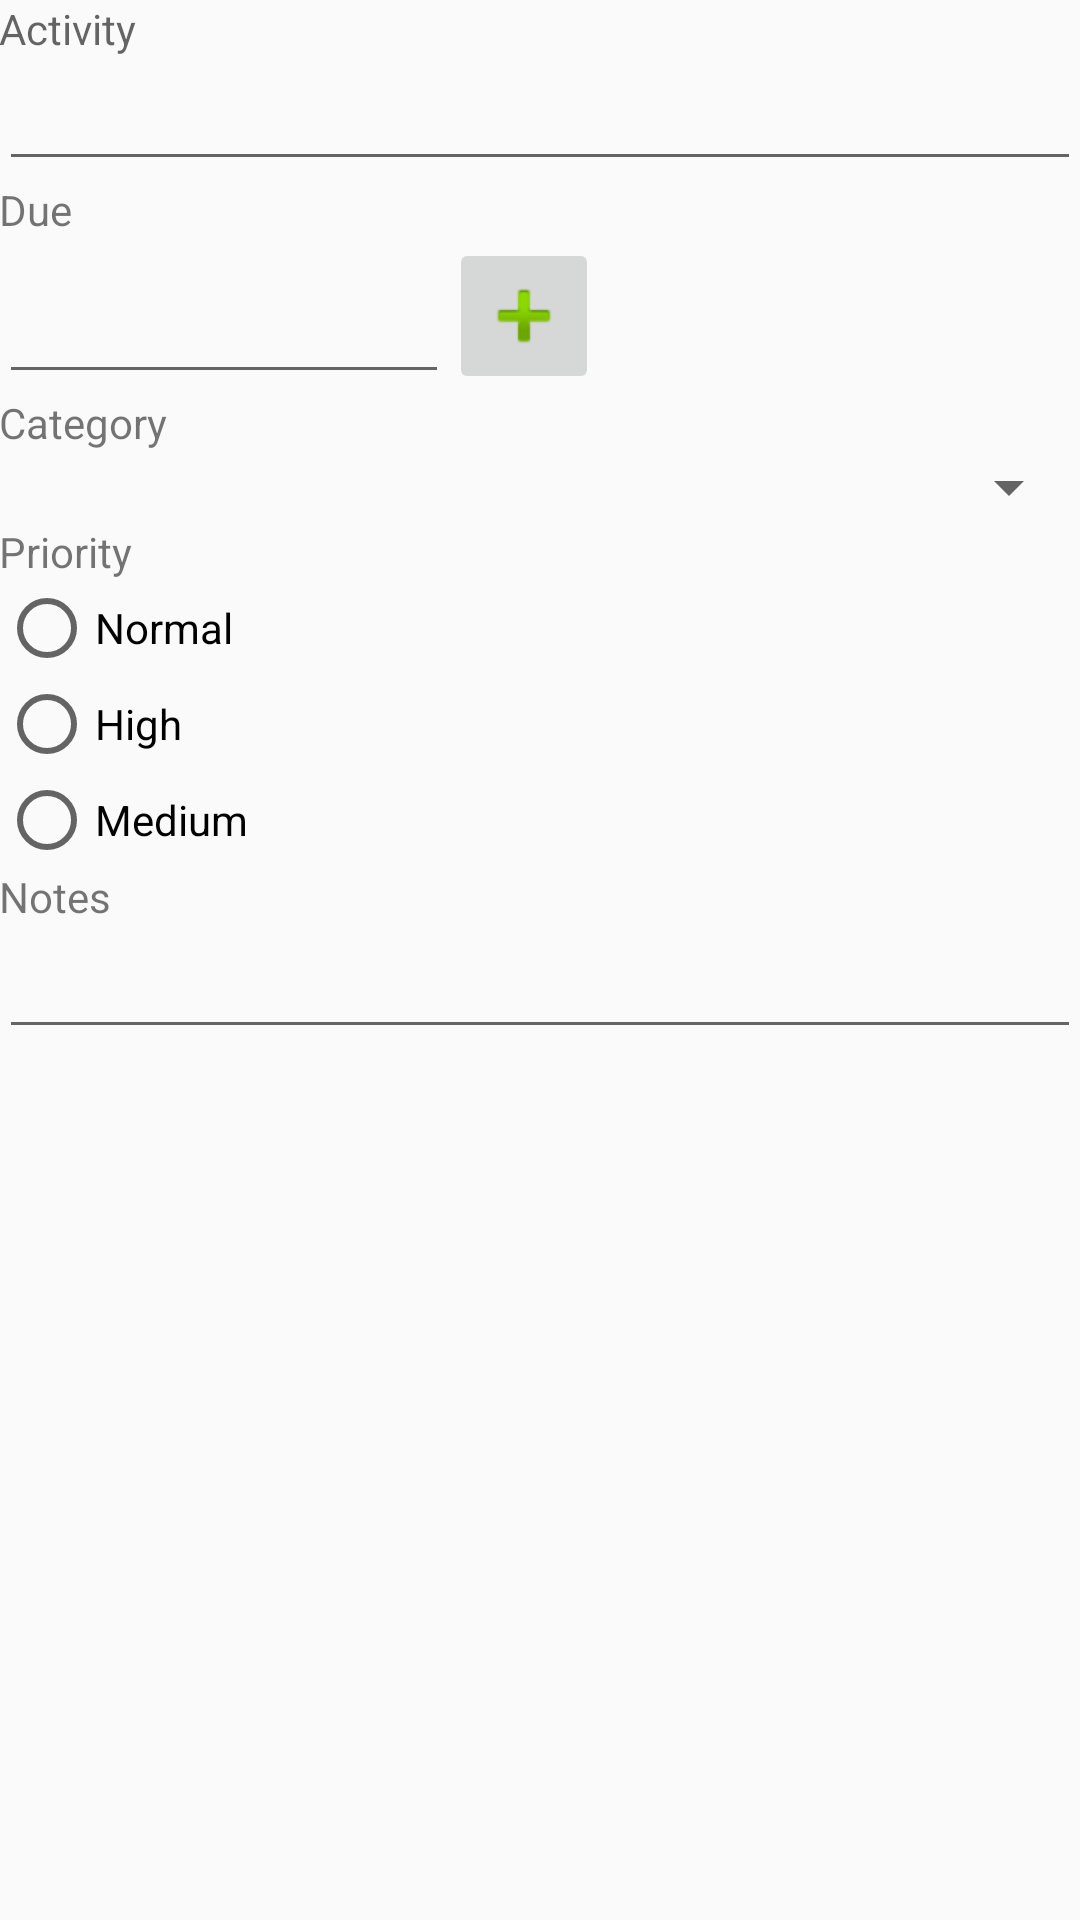

Here is an Android app screen rendered from its layout file. Give the layout XML and the strings, colors and styles it references.
<!-- AndroidManifest.xml: application theme AppTheme -->
<!-- res/layout/activity_input.xml -->
<ScrollView xmlns:android="http://schemas.android.com/apk/res/android"
    android:layout_width="match_parent"
    android:layout_height="wrap_content">


    <LinearLayout xmlns:android="http://schemas.android.com/apk/res/android"
        android:id="@+id/ly"
        android:layout_width="match_parent"
        android:layout_height="match_parent"
        android:orientation="vertical"
        android:paddingBottom="@dimen/activity_vertical_margin"
        android:paddingLeft="@dimen/activity_horizontal_margin"
        android:paddingRight="@dimen/activity_horizontal_margin"
        android:paddingTop="@dimen/activity_vertical_margin">

        <TextView
            android:id="@+id/textView5"
            android:layout_width="match_parent"
            android:layout_height="wrap_content"
            android:hint="Activity" />

        <EditText
            android:id="@+id/editText2"
            android:layout_width="match_parent"
            android:layout_height="wrap_content"
            android:ems="10"
            android:inputType="textPersonName" />

        <TextView
            android:id="@+id/textView6"
            android:layout_width="match_parent"
            android:layout_height="wrap_content"
            android:text="Due" />

        <LinearLayout
            android:layout_width="match_parent"
            android:layout_height="wrap_content"
            android:orientation="horizontal">

            <EditText
                android:id="@+id/ikitanggal1"
                android:layout_width="150dp"
                android:layout_height="match_parent" />

            <ImageButton
                android:id="@+id/ikitanggal"
                android:layout_width="50dp"
                android:layout_height="match_parent"
                android:src="@android:drawable/ic_input_add" />
        </LinearLayout>


        <TextView
            android:id="@+id/textView7"
            android:layout_width="match_parent"
            android:layout_height="wrap_content"
            android:text="Category" />

        <Spinner
            android:id="@+id/spinner"
            android:layout_width="match_parent"
            android:layout_height="wrap_content" />

        <TextView
            android:id="@+id/textView8"
            android:layout_width="match_parent"
            android:layout_height="wrap_content"
            android:text="Priority" />

        <RadioGroup
            android:layout_width="match_parent"
            android:layout_height="match_parent"
            android:layout_weight="1">

            <RadioButton
                android:id="@+id/radioButton10"
                android:layout_width="wrap_content"
                android:layout_height="wrap_content"
                android:layout_weight="1"
                android:text="Normal" />

            <RadioButton
                android:id="@+id/radioButton9"
                android:layout_width="wrap_content"
                android:layout_height="wrap_content"
                android:layout_weight="1"
                android:text="High" />

            <RadioButton
                android:id="@+id/radioButton6"
                android:layout_width="wrap_content"
                android:layout_height="wrap_content"
                android:layout_weight="1"
                android:text="Medium" />
        </RadioGroup>

        <TextView
            android:id="@+id/textView9"
            android:layout_width="match_parent"
            android:layout_height="wrap_content"
            android:text="Notes" />

        <EditText
            android:id="@+id/editText3"
            android:layout_width="match_parent"
            android:layout_height="wrap_content"
            android:ems="10"
            android:inputType="textMultiLine" />
    </LinearLayout>

</ScrollView>
<!-- resources referenced by this layout -->
<resources>
  <style name="AppTheme" parent="Theme.AppCompat.Light.DarkActionBar">
          
          <item name="colorPrimary">@color/colorPrimary</item>
          <item name="colorPrimaryDark">@color/colorPrimaryDark</item>
          <item name="colorAccent">@android:color/holo_orange_light</item>
      </style>
  <color name="colorPrimary">#bcdc97</color>
  <color name="colorPrimaryDark">#9bcb64</color>
</resources>
